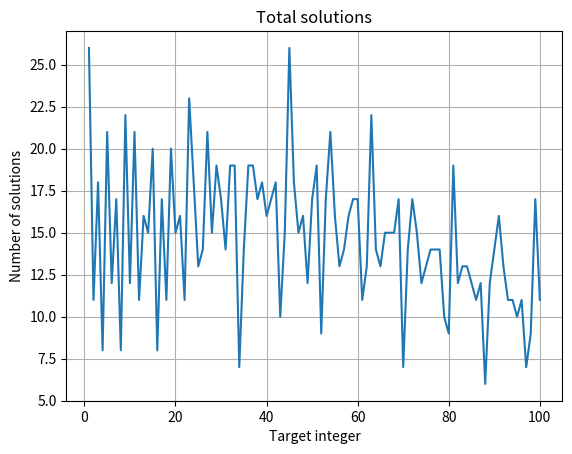

This figure's Python source:
#第五题（1）
#引入itertools方便进行排列组合
from itertools import product

def Find_expression(x, show=True):
    count = 0
    #生成组合
    for ops in product(["+", "-", ""], repeat=8):
        expression = "1"
    #组合循环计算
        for i in range(8):
            expression = expression + ops[i] + str(i + 2)
    #计数
        if eval(expression) == x:
            if show:
                print(expression, "=", x)
            count = count + 1

    return count

Find_expression(50)

#第五题（2）
#引入matplotlib.pyplot库
import matplotlib.pyplot as plt
#建立空列表
Total_solutions = []
for i in range(1, 101):
    count = Find_expression(i, show=False)
    Total_solutions.append(count)
#画图
plt.plot(range(1, 101), Total_solutions)
plt.xlabel("Target integer")
plt.ylabel("Number of solutions")
plt.title("Total solutions")
plt.grid(True)
plt.show()

print("Maximum:", max(Total_solutions))
print("Minimum:", min(Total_solutions))
#极值
for i in range(100):
    if Total_solutions[i] == max(Total_solutions):
        print("Maximum at:", i + 1)
    if Total_solutions[i] == min(Total_solutions):
        print("Minimum at:", i + 1)
